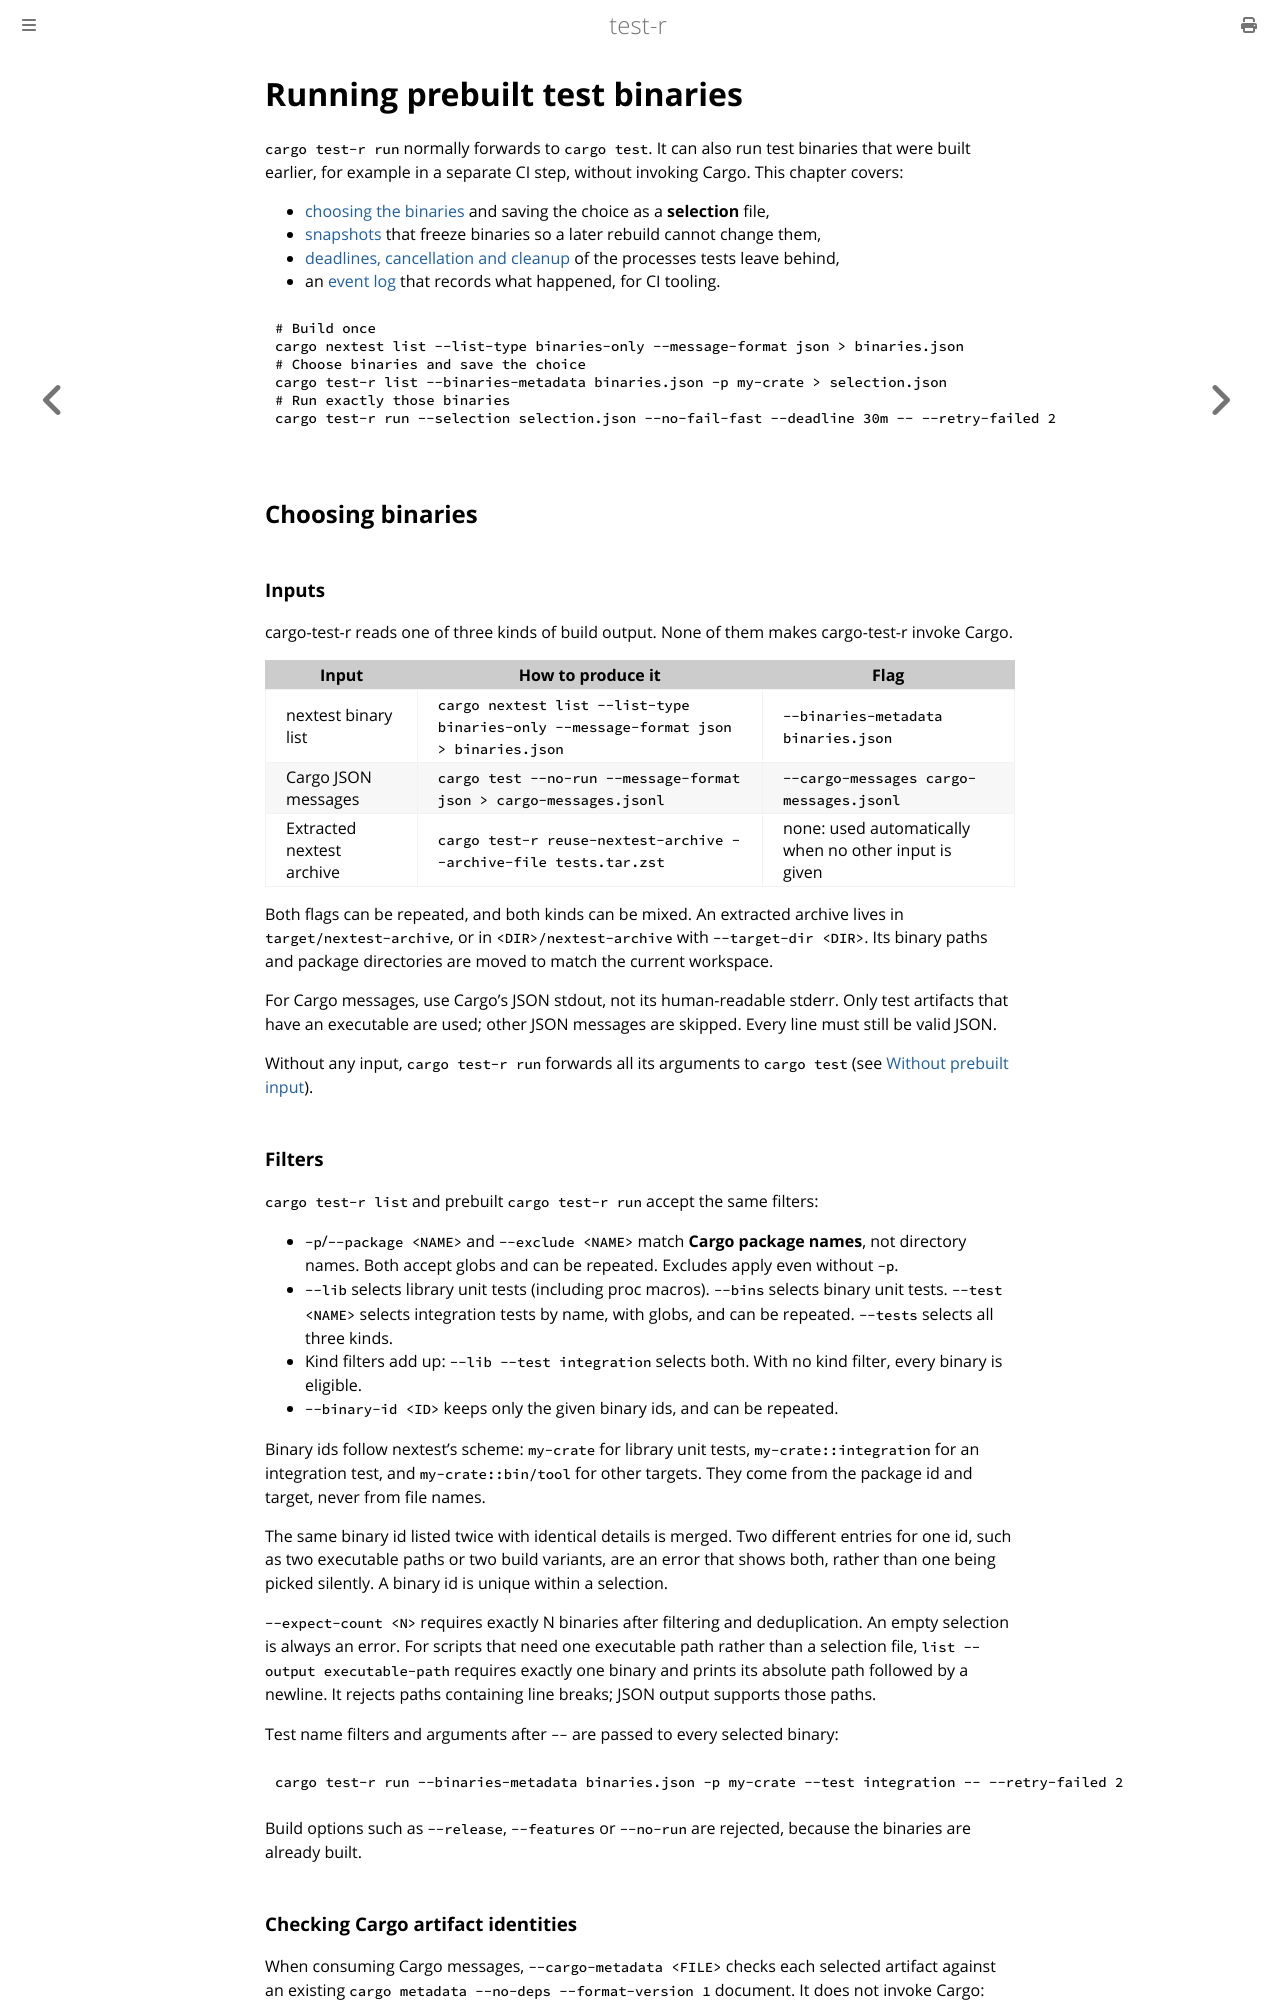

repository: vigoo/test-r · page: core_features/prebuilt_binaries.html · generator: mdbook

# Running prebuilt test binaries

`cargo test-r run` normally forwards to `cargo test`. It can also run test binaries that were built earlier, for example in a separate CI step, without invoking Cargo. This chapter covers:

- [choosing the binaries](#choosing-binaries) and saving the choice as a **selection** file,
- [snapshots](#snapshots-freezing-binaries) that freeze binaries so a later rebuild cannot change them,
- [deadlines, cancellation and cleanup](#deadlines-cancellation-and-cleanup) of the processes tests leave behind,
- an [event log](#event-log) that records what happened, for CI tooling.

```sh
# Build once
cargo nextest list --list-type binaries-only --message-format json > binaries.json
# Choose binaries and save the choice
cargo test-r list --binaries-metadata binaries.json -p my-crate > selection.json
# Run exactly those binaries
cargo test-r run --selection selection.json --no-fail-fast --deadline 30m -- --retry-failed 2
```

## Choosing binaries

### Inputs

cargo-test-r reads one of three kinds of build output. None of them makes cargo-test-r invoke Cargo.

| Input | How to produce it | Flag |
| --- | --- | --- |
| nextest binary list | `cargo nextest list --list-type binaries-only --message-format json > binaries.json` | `--binaries-metadata binaries.json` |
| Cargo JSON messages | `cargo test --no-run --message-format json > cargo-messages.jsonl` | `--cargo-messages cargo-messages.jsonl` |
| Extracted nextest archive | `cargo test-r reuse-nextest-archive --archive-file tests.tar.zst` | none: used automatically when no other input is given |

Both flags can be repeated, and both kinds can be mixed. An extracted archive lives in `target/nextest-archive`, or in `<DIR>/nextest-archive` with `--target-dir <DIR>`. Its binary paths and package directories are moved to match the current workspace.

For Cargo messages, use Cargo's JSON stdout, not its human-readable stderr. Only test artifacts that have an executable are used; other JSON messages are skipped. Every line must still be valid JSON.

Without any input, `cargo test-r run` forwards all its arguments to `cargo test` (see [Without prebuilt input](#without-prebuilt-input)).

### Filters

`cargo test-r list` and prebuilt `cargo test-r run` accept the same filters:

- `-p`/`--package <NAME>` and `--exclude <NAME>` match **Cargo package names**, not directory names. Both accept globs and can be repeated. Excludes apply even without `-p`.
- `--lib` selects library unit tests (including proc macros). `--bins` selects binary unit tests. `--test <NAME>` selects integration tests by name, with globs, and can be repeated. `--tests` selects all three kinds.
- Kind filters add up: `--lib --test integration` selects both. With no kind filter, every binary is eligible.
- `--binary-id <ID>` keeps only the given binary ids, and can be repeated.

Binary ids follow nextest's scheme: `my-crate` for library unit tests, `my-crate::integration` for an integration test, and `my-crate::bin/tool` for other targets. They come from the package id and target, never from file names.

The same binary id listed twice with identical details is merged. Two different entries for one id, such as two executable paths or two build variants, are an error that shows both, rather than one being picked silently. A binary id is unique within a selection.

`--expect-count <N>` requires exactly N binaries after filtering and deduplication. An empty selection is always an error. For scripts that need one executable path rather than a selection file, `list --output executable-path` requires exactly one binary and prints its absolute path followed by a newline. It rejects paths containing line breaks; JSON output supports those paths.

Test name filters and arguments after `--` are passed to every selected binary:

```sh
cargo test-r run --binaries-metadata binaries.json -p my-crate --test integration -- --retry-failed 2
```

Build options such as `--release`, `--features` or `--no-run` are rejected, because the binaries are already built.
